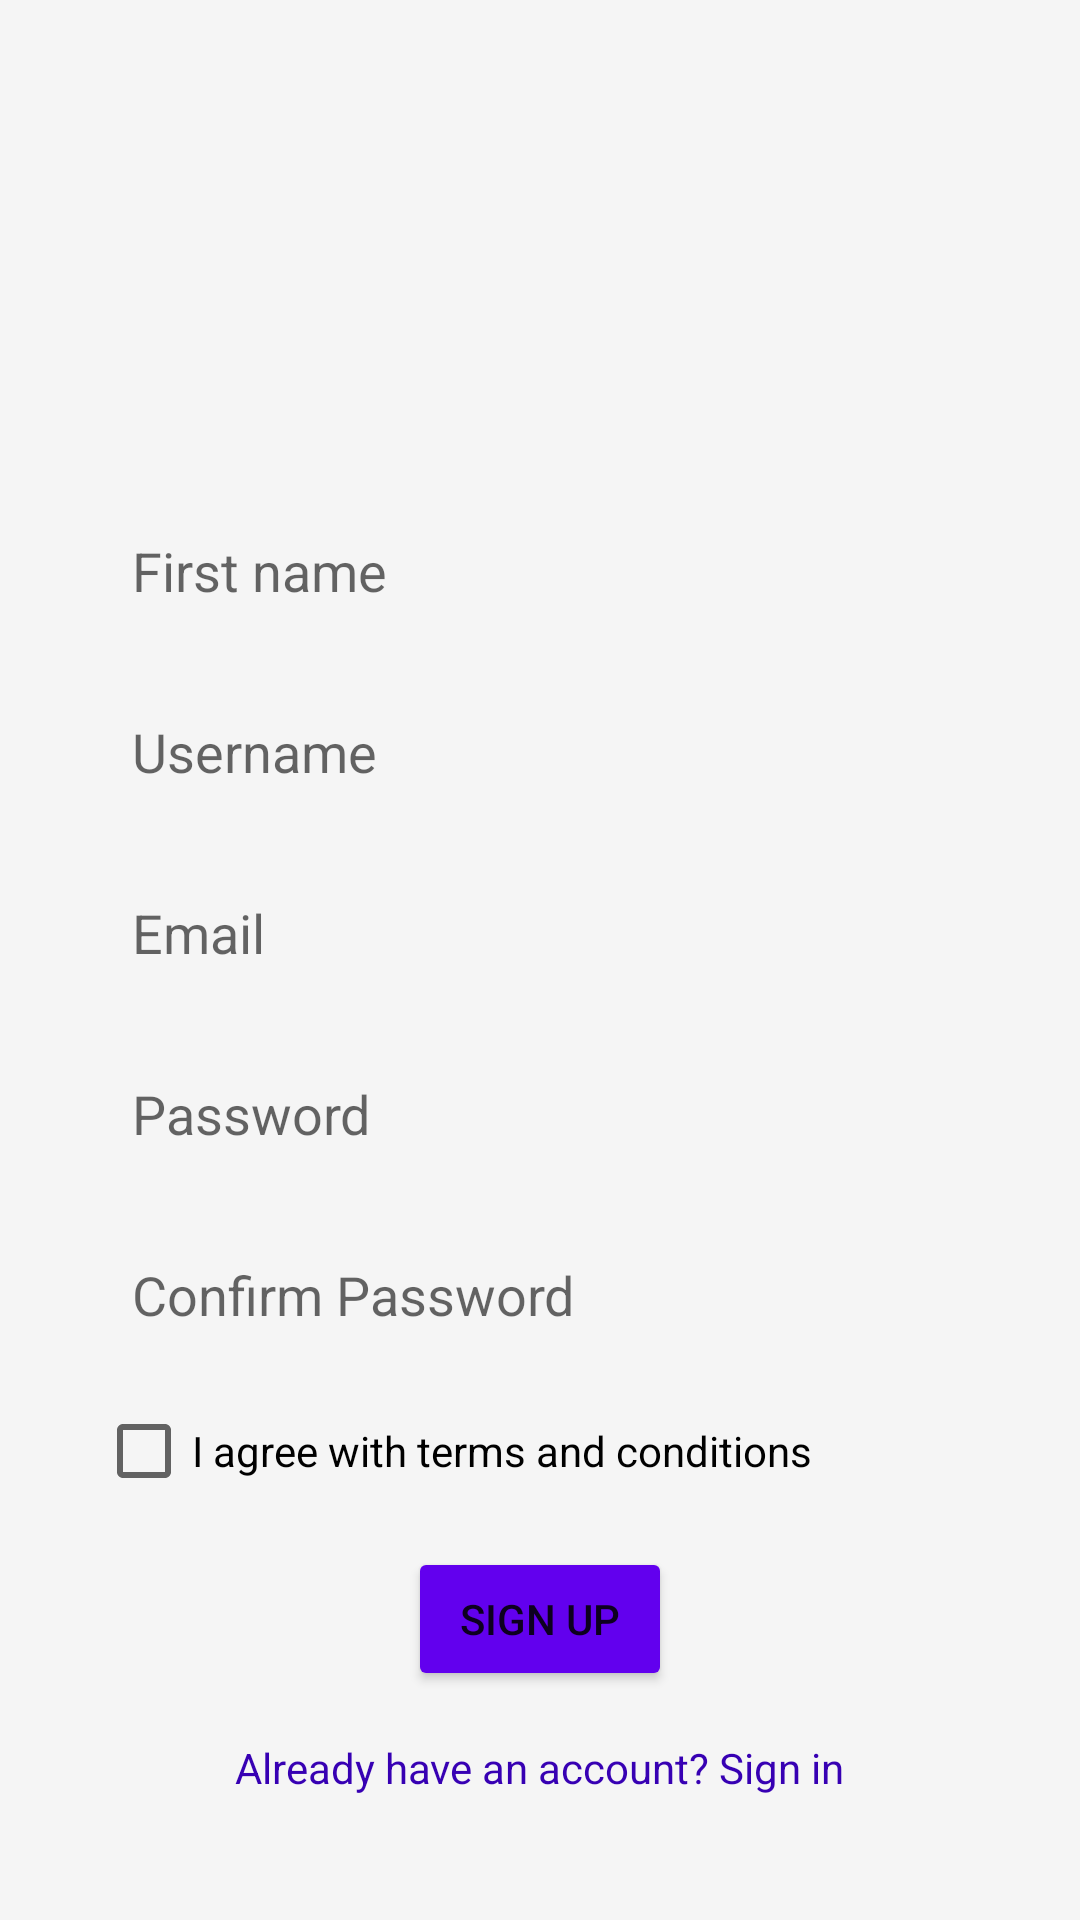

Reconstruct the res/layout file that produces this screen, plus the resources it refers to.
<!-- AndroidManifest.xml: application theme Theme.Smartparking -->
<!-- res/layout/activity_sign_up.xml -->
<?xml version="1.0" encoding="utf-8"?>
<androidx.constraintlayout.widget.ConstraintLayout
    xmlns:android="http://schemas.android.com/apk/res/android"
    xmlns:app="http://schemas.android.com/apk/res-auto"
    xmlns:tools="http://schemas.android.com/tools"
    android:layout_width="match_parent"
    android:layout_height="match_parent"
    tools:context=".Page.SignUpActivity"
    android:background="#F5F5F5">

  
  <ImageView
      android:id="@+id/logoImage"
      android:layout_width="100dp"
      android:layout_height="100dp"
      android:src="@drawable/imgsignup"
  app:layout_constraintTop_toTopOf="parent"
  app:layout_constraintStart_toStartOf="parent"
  app:layout_constraintEnd_toEndOf="parent"
  android:layout_marginTop="50dp"/>

  
  <EditText
      android:id="@+id/firstNameEditText"
      android:layout_width="0dp"
      android:layout_height="wrap_content"
      android:hint="First name"
      android:padding="12dp"
      android:background="@drawable/rounded_box"
      android:inputType="text"
      app:layout_constraintTop_toBottomOf="@id/logoImage"
      app:layout_constraintStart_toStartOf="parent"
      app:layout_constraintEnd_toEndOf="parent"
      android:layout_marginTop="16dp"
      android:layout_marginStart="32dp"
      android:layout_marginEnd="32dp"/>

  
  <EditText
      android:id="@+id/usernameEditText"
      android:layout_width="0dp"
      android:layout_height="wrap_content"
      android:hint="Username"
      android:padding="12dp"
      android:background="@drawable/rounded_box"
      android:inputType="text"
      app:layout_constraintTop_toBottomOf="@id/firstNameEditText"
      app:layout_constraintStart_toStartOf="parent"
      app:layout_constraintEnd_toEndOf="parent"
      android:layout_marginTop="12dp"
      android:layout_marginStart="32dp"
      android:layout_marginEnd="32dp"/>

  
  <EditText
      android:id="@+id/emailEditText"
      android:layout_width="0dp"
      android:layout_height="wrap_content"
      android:hint="Email"
      android:inputType="textEmailAddress"
      android:padding="12dp"
      android:background="@drawable/rounded_box"
      app:layout_constraintTop_toBottomOf="@id/usernameEditText"
      app:layout_constraintStart_toStartOf="parent"
      app:layout_constraintEnd_toEndOf="parent"
      android:layout_marginTop="12dp"
      android:layout_marginStart="32dp"
      android:layout_marginEnd="32dp"/>

  
  <EditText
      android:id="@+id/passwordEditText"
      android:layout_width="0dp"
      android:layout_height="wrap_content"
      android:hint="Password"
      android:inputType="textPassword"
      android:padding="12dp"
      android:background="@drawable/rounded_box"
      app:layout_constraintTop_toBottomOf="@id/emailEditText"
      app:layout_constraintStart_toStartOf="parent"
      app:layout_constraintEnd_toEndOf="parent"
      android:layout_marginTop="12dp"
      android:layout_marginStart="32dp"
      android:layout_marginEnd="32dp"/>

  
  <EditText
      android:id="@+id/confirmPasswordEditText"
      android:layout_width="0dp"
      android:layout_height="wrap_content"
      android:hint="Confirm Password"
      android:inputType="textPassword"
      android:padding="12dp"
      android:background="@drawable/rounded_box"
      app:layout_constraintTop_toBottomOf="@id/passwordEditText"
      app:layout_constraintStart_toStartOf="parent"
      app:layout_constraintEnd_toEndOf="parent"
      android:layout_marginTop="12dp"
      android:layout_marginStart="32dp"
      android:layout_marginEnd="32dp"/>

  
  <CheckBox
      android:id="@+id/termsCheckBox"
      android:layout_width="wrap_content"
      android:layout_height="wrap_content"
      android:text="I agree with terms and conditions"
      app:layout_constraintTop_toBottomOf="@id/confirmPasswordEditText"
      app:layout_constraintStart_toStartOf="parent"
      android:layout_marginStart="32dp"
      android:layout_marginTop="12dp"/>

  
  <Button
      android:id="@+id/signUpButton"
      android:layout_width="wrap_content"
      android:layout_height="wrap_content"
      android:text="Sign up"
      app:layout_constraintTop_toBottomOf="@id/termsCheckBox"
      app:layout_constraintStart_toStartOf="parent"
      app:layout_constraintEnd_toEndOf="parent"
      android:layout_marginTop="16dp"
      android:layout_marginStart="32dp"
      android:layout_marginEnd="32dp"
      android:backgroundTint="@color/colorPrimary"/>

  
  <TextView
      android:id="@+id/signInText"
      android:layout_width="wrap_content"
      android:layout_height="wrap_content"
      android:text="Already have an account? Sign in"
      android:textColor="@color/colorPrimaryDark"
      app:layout_constraintTop_toBottomOf="@id/signUpButton"
      app:layout_constraintStart_toStartOf="parent"
      app:layout_constraintEnd_toEndOf="parent"
      android:layout_marginTop="16dp"
      android:layout_marginBottom="16dp"/>
</androidx.constraintlayout.widget.ConstraintLayout>
<!-- resources referenced by this layout -->
<resources>
  <!-- drawable rounded_box (drawable) -->
  <?xml version="1.0" encoding="utf-8"?>
  <selector xmlns:android="http://schemas.android.com/apk/res/android">
      <shape xmlns:android="http://schemas.android.com/apk/res/android"
          android:shape="rectangle">
          <solid android:color="#E0E7FF" />
          <corners android:radius="16dp" />
      </shape>
  </selector>
  <style name="Theme.Smartparking" parent="Theme.AppCompat.Light" />
  <!-- not gathered from this repository: default colours our renderer supplied (Android Studio template values) -->
  <color name="colorPrimary">#FF6200EE</color>
  <color name="colorPrimaryDark">#FF3700B3</color>
</resources>
